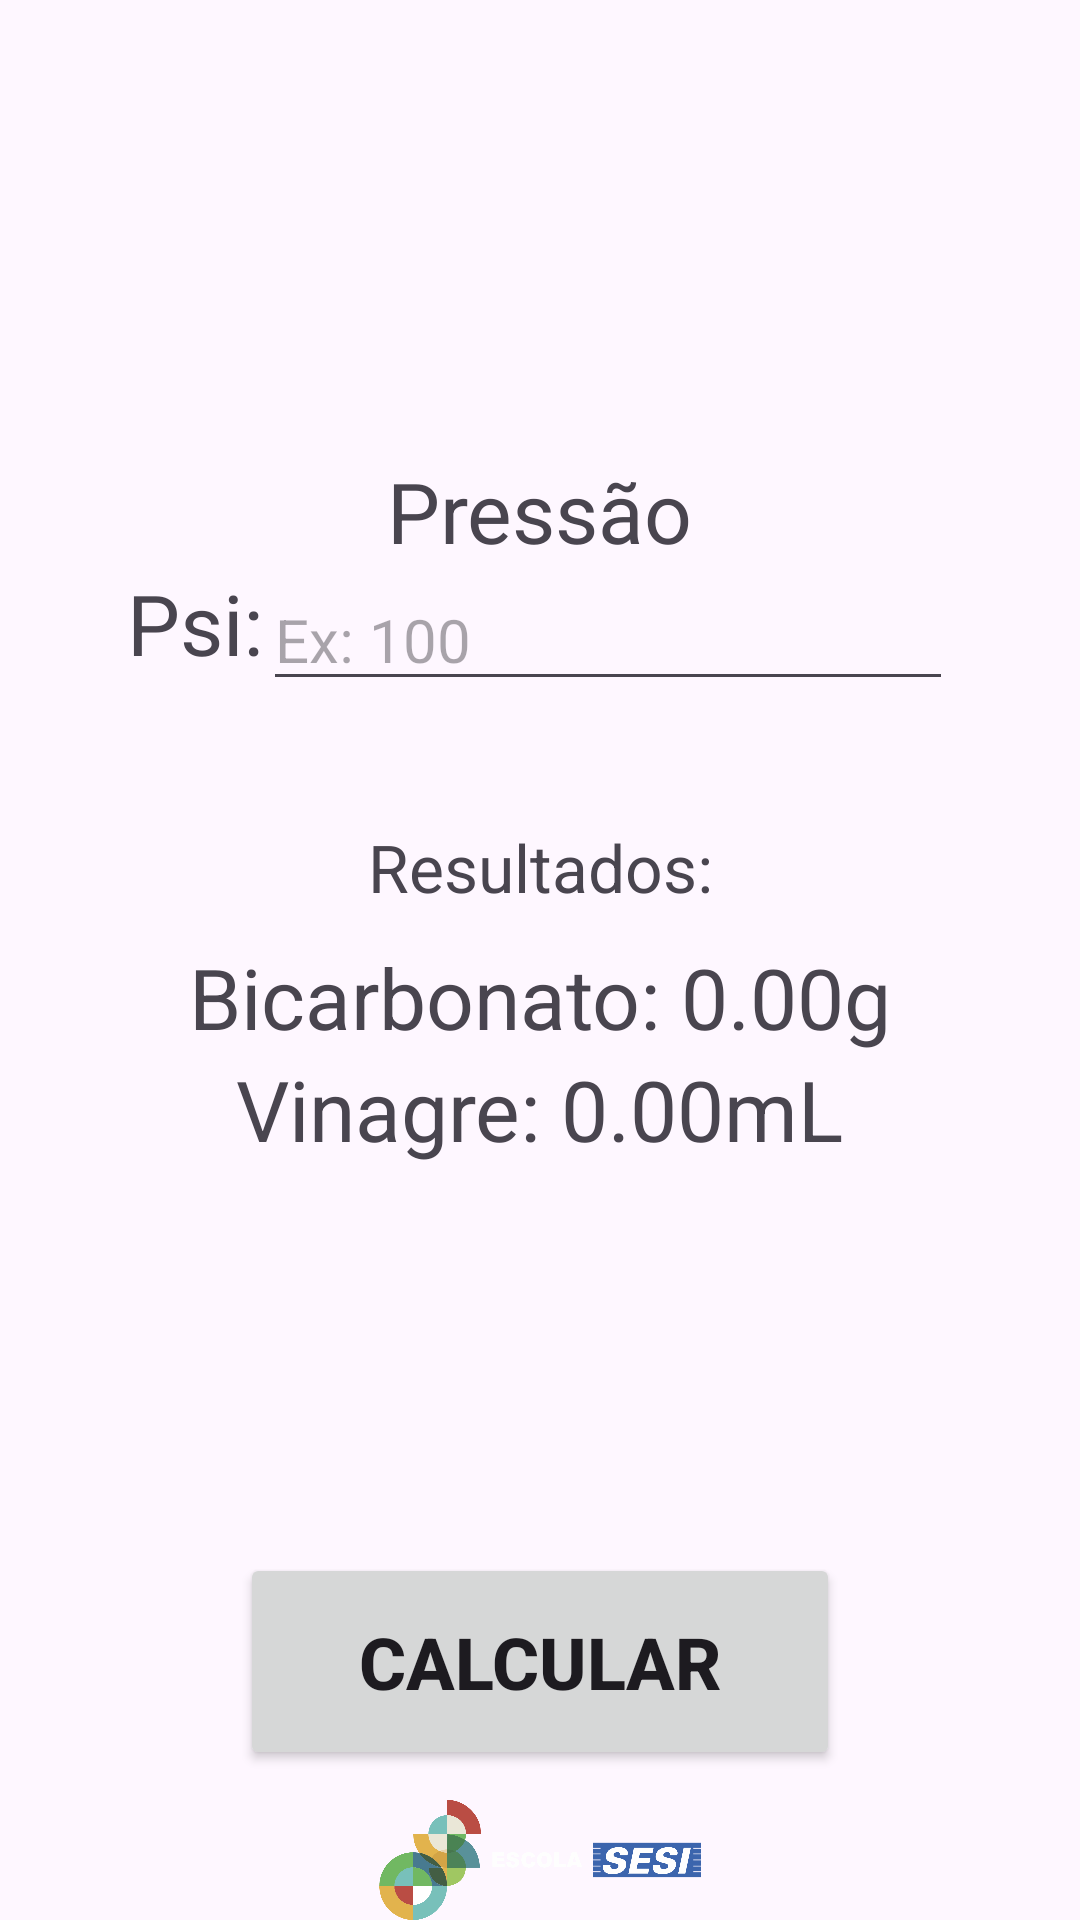

Write the Android layout XML for this screen, with the resource values it uses.
<!-- AndroidManifest.xml: application theme Theme.Foguete -->
<!-- res/layout/proporcao_tela.xml -->
<?xml version="1.0" encoding="utf-8"?>
<androidx.constraintlayout.widget.ConstraintLayout
    xmlns:android="http://schemas.android.com/apk/res/android"
    xmlns:app="http://schemas.android.com/apk/res-auto"
    xmlns:tools="http://schemas.android.com/tools"
    android:layout_width="match_parent"
    android:layout_height="match_parent"
    tools:context=".ProporcaoTela">

    <androidx.constraintlayout.widget.ConstraintLayout
        android:id="@+id/constraintLayout"
        android:layout_width="0dp"
        android:layout_height="60dp"
        android:padding="16dp"
        app:layout_constraintEnd_toEndOf="parent"
        app:layout_constraintStart_toStartOf="parent"
        app:layout_constraintTop_toTopOf="parent">

    </androidx.constraintlayout.widget.ConstraintLayout>

    <androidx.constraintlayout.widget.ConstraintLayout
        android:layout_width="0dp"
        android:layout_height="0dp"
        android:foregroundGravity="center"
        app:layout_constraintBottom_toTopOf="@+id/linearLayout"
        app:layout_constraintEnd_toEndOf="parent"
        app:layout_constraintHorizontal_bias="0.0"
        app:layout_constraintStart_toStartOf="parent"
        app:layout_constraintTop_toBottomOf="@+id/constraintLayout"
        app:layout_constraintVertical_bias="1.0">

        <androidx.constraintlayout.widget.ConstraintLayout
            android:id="@+id/linearLayout2"
            android:layout_width="wrap_content"
            android:layout_height="wrap_content"
            android:layout_margin="40dp"
            app:layout_constraintBottom_toTopOf="@+id/resultadotext"
            app:layout_constraintEnd_toEndOf="parent"
            app:layout_constraintStart_toStartOf="parent">

            <TextView
                android:id="@+id/textPsi"
                android:layout_width="wrap_content"
                android:layout_height="wrap_content"
                android:layout_marginBottom="8dp"
                android:text="Psi:"
                android:textSize="28sp"
                app:layout_constraintBottom_toBottomOf="parent"
                app:layout_constraintStart_toStartOf="parent"
                app:layout_constraintTop_toTopOf="parent" />

            <EditText
                android:id="@+id/editTextNumber"
                android:layout_width="230dp"
                android:layout_height="wrap_content"
                android:ems="10"
                android:hint="Ex: 100"
                android:inputType="number"
                android:textSize="20sp"
                app:layout_constraintBottom_toBottomOf="parent"
                app:layout_constraintEnd_toEndOf="parent"
                app:layout_constraintStart_toEndOf="@+id/textPsi"
                app:layout_constraintTop_toTopOf="parent" />

        </androidx.constraintlayout.widget.ConstraintLayout>

        <TextView
            android:id="@+id/resultadotext"
            android:layout_width="wrap_content"
            android:layout_height="wrap_content"
            android:text="Resultados:"
            android:textSize="22sp"
            app:layout_constraintBottom_toBottomOf="parent"
            app:layout_constraintEnd_toEndOf="parent"
            app:layout_constraintStart_toStartOf="parent"
            app:layout_constraintTop_toTopOf="parent" />

        <TextView
            android:id="@+id/resultadotextbicar"
            android:layout_width="wrap_content"
            android:layout_height="wrap_content"
            android:layout_marginTop="10dp"
            android:text="Bicarbonato: 0.00g"
            android:textSize="28sp"
            app:layout_constraintEnd_toEndOf="parent"
            app:layout_constraintStart_toStartOf="parent"
            app:layout_constraintTop_toBottomOf="@+id/resultadotext" />

        <TextView
            android:id="@+id/resultadotextvinagre"
            android:layout_width="wrap_content"
            android:layout_height="wrap_content"
            android:text="Vinagre: 0.00mL"
            android:textSize="28sp"
            app:layout_constraintEnd_toEndOf="parent"
            app:layout_constraintStart_toStartOf="parent"
            app:layout_constraintTop_toBottomOf="@+id/resultadotextbicar" />

        <TextView
            android:id="@+id/textView"
            android:layout_width="wrap_content"
            android:layout_height="wrap_content"
            android:text="Pressão"
            android:textSize="28sp"
            app:layout_constraintBottom_toTopOf="@+id/linearLayout2"
            app:layout_constraintEnd_toEndOf="parent"
            app:layout_constraintStart_toStartOf="parent" />

    </androidx.constraintlayout.widget.ConstraintLayout>

    <androidx.constraintlayout.widget.ConstraintLayout
        android:id="@+id/linearLayout"
        android:layout_width="0dp"
        android:layout_height="wrap_content"
        android:layout_marginBottom="10dp"
        app:layout_constraintBottom_toTopOf="@+id/constraintLayout4"
        app:layout_constraintEnd_toEndOf="parent"
        app:layout_constraintHorizontal_bias="0.71"
        app:layout_constraintStart_toStartOf="parent">

        <Button
            android:id="@+id/reagir_button"
            android:layout_width="200dp"
            android:layout_height="wrap_content"
            android:padding="20dp"
            android:text="Calcular"
            android:textSize="24sp"
            android:textStyle="bold"
            app:layout_constraintBottom_toBottomOf="parent"
            app:layout_constraintEnd_toEndOf="parent"
            app:layout_constraintStart_toStartOf="parent"
            app:layout_constraintTop_toTopOf="parent" />
    </androidx.constraintlayout.widget.ConstraintLayout>

    <androidx.constraintlayout.widget.ConstraintLayout
        android:id="@+id/constraintLayout4"
        android:layout_width="wrap_content"
        android:layout_height="wrap_content"
        app:layout_constraintBottom_toBottomOf="parent"
        app:layout_constraintEnd_toEndOf="parent"
        app:layout_constraintStart_toStartOf="parent">

        <ImageView
            android:id="@+id/imageView6"
            android:layout_width="wrap_content"
            android:layout_height="40dp"
            android:src="@drawable/escola_sesi_logo_2"
            app:layout_constraintBottom_toBottomOf="parent"
            app:layout_constraintEnd_toEndOf="parent"
            app:layout_constraintStart_toStartOf="parent" />
    </androidx.constraintlayout.widget.ConstraintLayout>

</androidx.constraintlayout.widget.ConstraintLayout>
<!-- resources referenced by this layout -->
<resources>
  <!-- drawable escola_sesi_logo_2: png bitmap (drawable, 61039 bytes) -->
  <style name="Theme.Foguete" parent="Base.Theme.Foguete" />
  <style name="Base.Theme.Foguete" parent="Theme.Material3.DayNight.NoActionBar">
          
          
      </style>
</resources>
